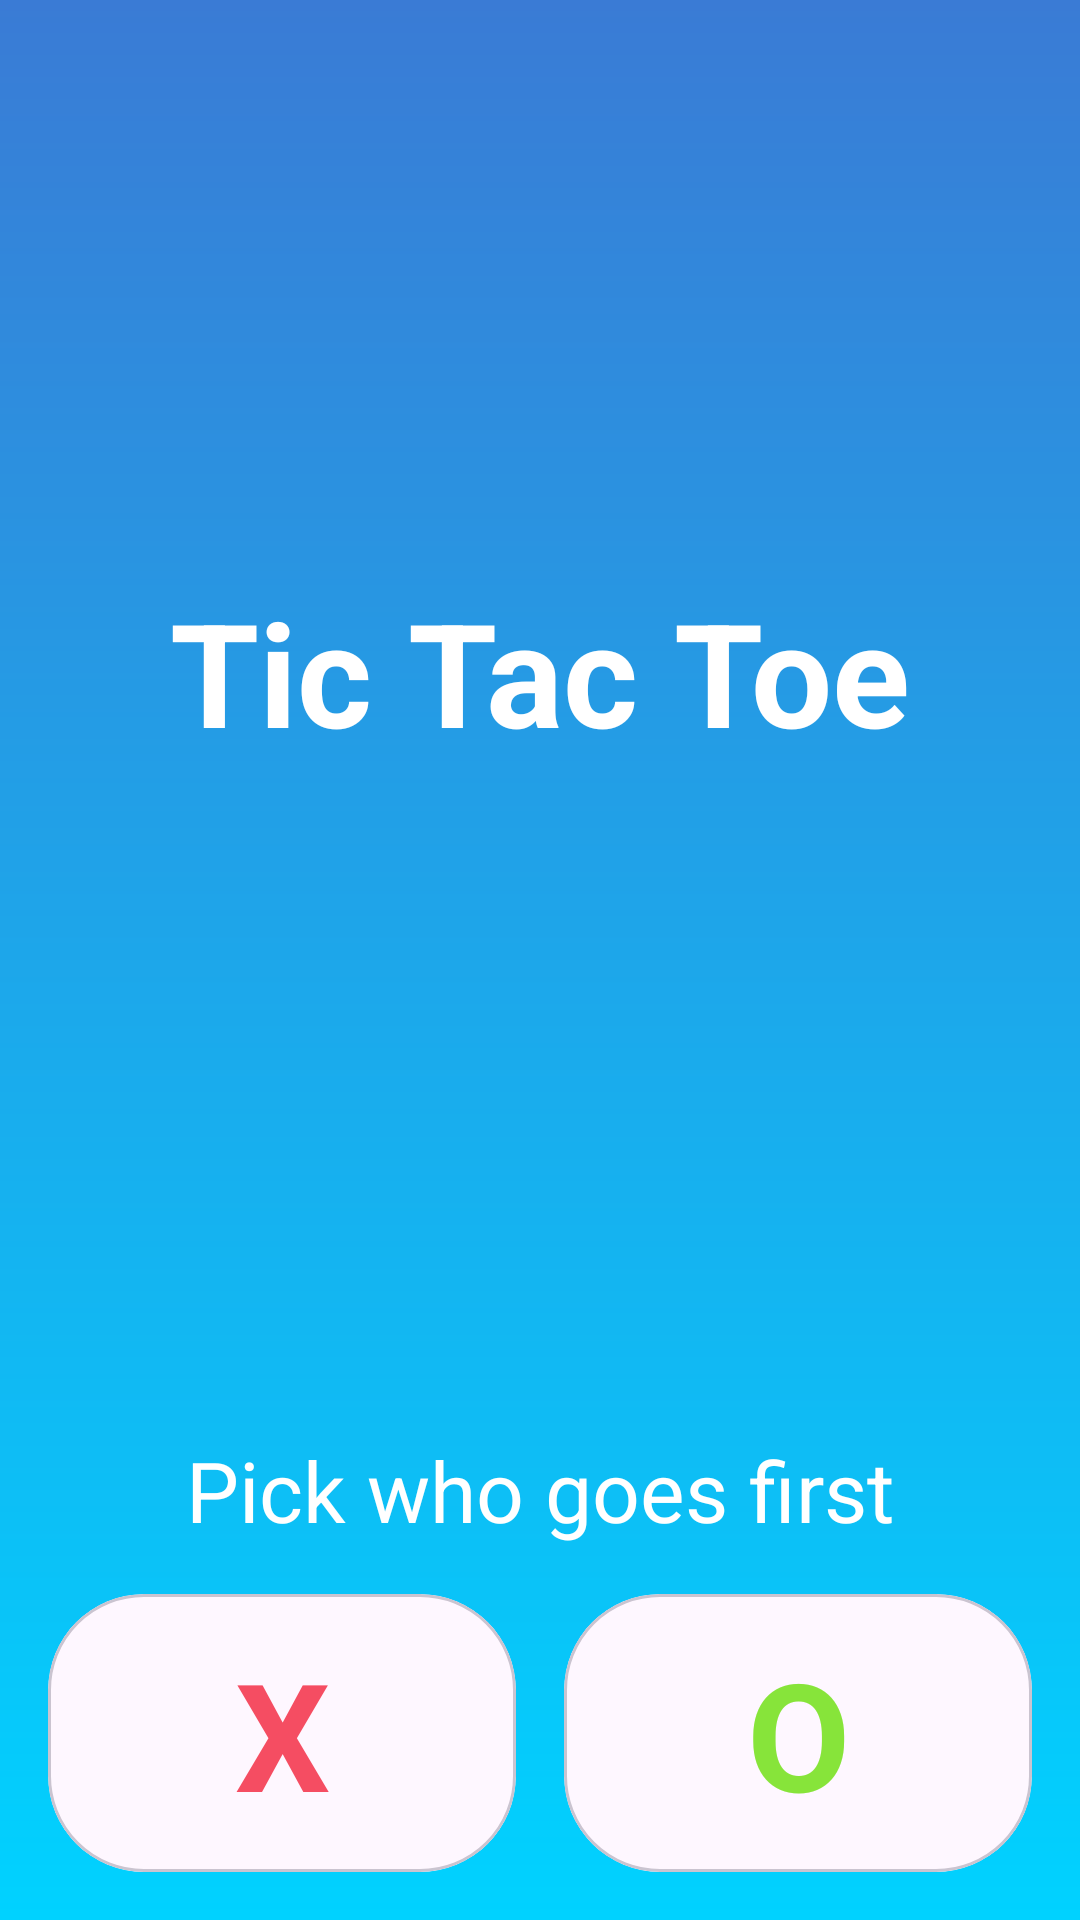

Produce the Android XML layout that renders to this screen, including the resource entries it uses.
<!-- AndroidManifest.xml: application theme Theme.AndroidBasicsFridayc43 -->
<!-- res/layout/activity_xogame_intro.xml -->
<?xml version="1.0" encoding="utf-8"?>
<androidx.constraintlayout.widget.ConstraintLayout xmlns:android="http://schemas.android.com/apk/res/android"
    xmlns:app="http://schemas.android.com/apk/res-auto"
    xmlns:tools="http://schemas.android.com/tools"
    android:id="@+id/main"
    android:layout_width="match_parent"
    android:layout_height="match_parent"
    android:background="@drawable/gradient_bg"
    tools:context=".XOGameIntro">

    <TextView
        android:id="@+id/ticTacText"
        style="@style/white48"
        android:layout_width="match_parent"
        android:layout_height="0dp"
        android:background="@drawable/xo_pattern"
        android:gravity="center"
        android:text="Tic Tac Toe"
        app:layout_constraintHeight_percent=".7"
        app:layout_constraintTop_toTopOf="parent" />

    <TextView
        android:id="@+id/pickWhoGoesFirst"
        style="@style/white24"
        android:layout_width="match_parent"
        android:layout_height="wrap_content"
        android:layout_marginTop="30dp"
        android:gravity="center"
        android:text="Pick who goes first"
        app:layout_constraintTop_toBottomOf="@id/ticTacText" />

    <com.google.android.material.card.MaterialCardView
        android:id="@+id/xContainer"
        android:layout_width="0dp"
        android:layout_height="0dp"
        android:layout_marginVertical="16dp"
        android:layout_marginStart="16dp"
        android:layout_marginEnd="8dp"
        android:background="@color/white"
        app:cardCornerRadius="32dp"
        app:layout_constraintBottom_toBottomOf="parent"
        app:layout_constraintEnd_toStartOf="@+id/oContainer"
        app:layout_constraintHorizontal_bias="0.5"
        app:layout_constraintStart_toStartOf="parent"
        app:layout_constraintTop_toBottomOf="@id/pickWhoGoesFirst">

        <TextView
            style="@style/xStyle"
            android:layout_width="match_parent"
            android:layout_height="match_parent"
            android:gravity="center"
            android:onClick="onPickerClick"
            android:text="X" />


    </com.google.android.material.card.MaterialCardView>

    <com.google.android.material.card.MaterialCardView
        android:id="@+id/oContainer"
        android:layout_width="0dp"
        android:layout_height="0dp"
        android:layout_marginVertical="16dp"
        android:layout_marginStart="8dp"
        android:layout_marginEnd="16dp"
        android:background="@color/white"
        app:cardCornerRadius="32dp"
        app:layout_constraintBottom_toBottomOf="parent"
        app:layout_constraintEnd_toEndOf="parent"
        app:layout_constraintHorizontal_bias="0.5"
        app:layout_constraintStart_toEndOf="@+id/xContainer"
        app:layout_constraintTop_toBottomOf="@id/pickWhoGoesFirst">

        <TextView
            style="@style/xStyle"
            android:layout_width="match_parent"
            android:layout_height="match_parent"
            android:gravity="center"
            android:onClick="onPickerClick"
            android:text="O"
            android:textColor="@color/green" />
    </com.google.android.material.card.MaterialCardView>


</androidx.constraintlayout.widget.ConstraintLayout>
<!-- resources referenced by this layout -->
<resources>
  <color name="green">#87E43A</color>
  <color name="white">#FFFFFFFF</color>
  <!-- drawable gradient_bg (drawable) -->
  <?xml version="1.0" encoding="utf-8"?>
  <shape xmlns:android="http://schemas.android.com/apk/res/android">
      <gradient
          android:type="linear"
          android:angle="270"
          android:endColor="#00D2FF"
          android:startColor="#3A7BD5" />
  </shape>
  <style name="white24">
          <item name="android:textColor">@color/white</item>
          <item name="android:textSize">28sp</item>
      </style>
  <style name="white48">
          <item name="android:textColor">@color/white</item>
          <item name="android:textSize">48sp</item>
          <item name="android:textStyle">bold</item>
      </style>
  <style name="xStyle">
          <item name="android:textColor">@color/red</item>
          <item name="android:textSize">50sp</item>
          <item name="android:textStyle">bold</item>
      </style>
  <style name="Theme.AndroidBasicsFridayc43" parent="Base.Theme.AndroidBasicsFridayc43" />
  <color name="red">#F54D62</color>
  <style name="Base.Theme.AndroidBasicsFridayc43" parent="Theme.Material3.DayNight.NoActionBar">
          
           <item name="colorPrimary">@color/light_blue</item>
  
          
      </style>
  <color name="light_blue">#29A8FF</color>
</resources>
